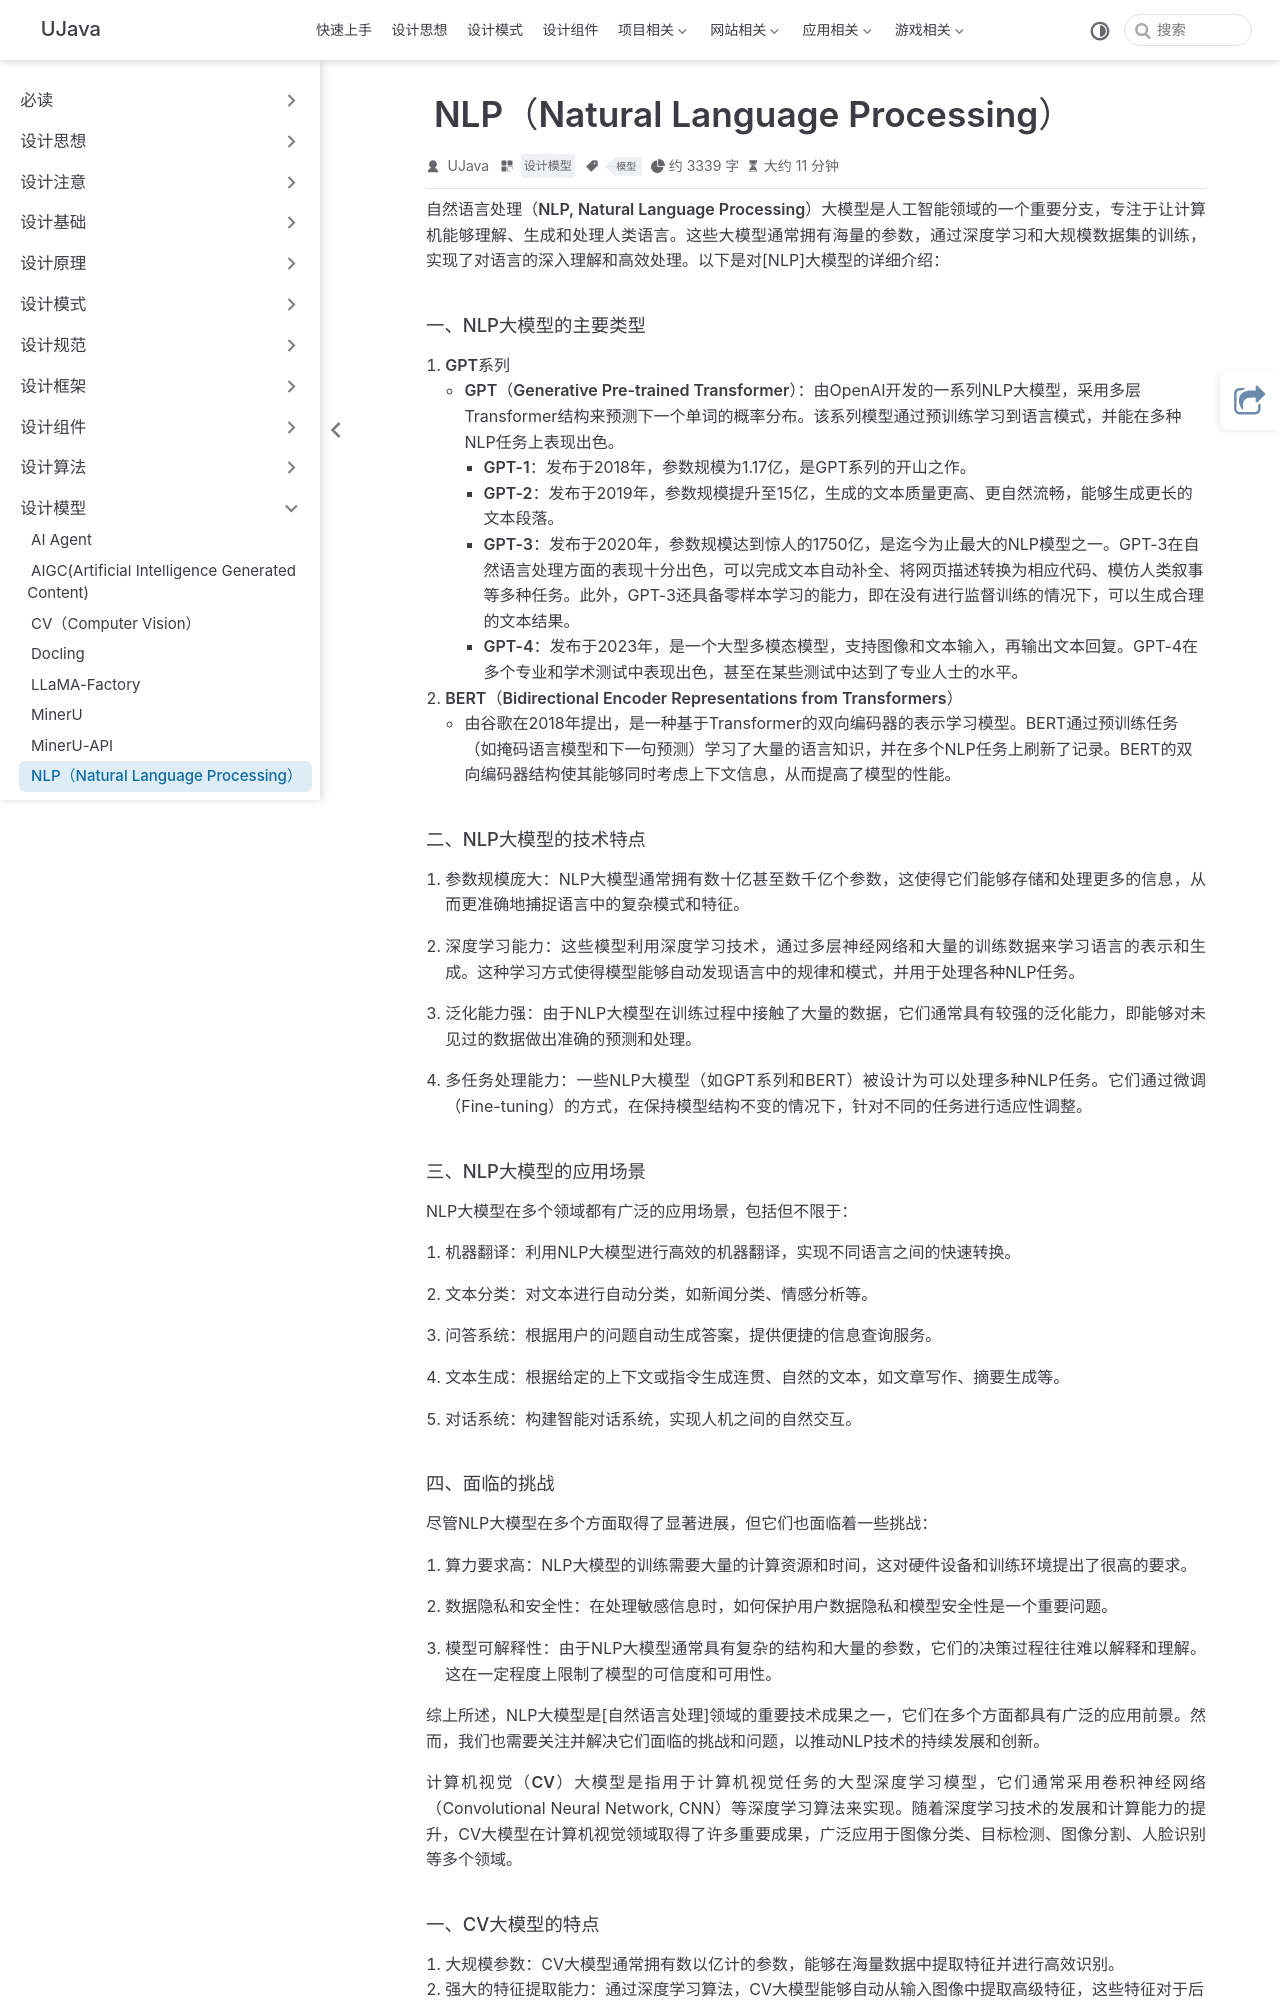

repository: yangchunjian/ujava · page: model/nlp.html · generator: jekyll

---
title: NLP（Natural Language Processing）
icon: laptop-code
category:
- 设计模型
tag:
- 模型
---
**自然语言处理（NLP, Natural Language Processing）大模型**是人工智能领域的一个重要分支，专注于让计算机能够理解、生成和处理人类语言。这些大模型通常拥有海量的参数，通过深度学习和大规模数据集的训练，实现了对语言的深入理解和高效处理。以下是对[NLP]大模型的详细介绍：

#### 一、NLP大模型的主要类型

1. **GPT系列**
    - **GPT（Generative Pre-trained Transformer）**：由OpenAI开发的一系列NLP大模型，采用多层Transformer结构来预测下一个单词的概率分布。该系列模型通过预训练学习到语言模式，并能在多种NLP任务上表现出色。
        - **GPT-1**：发布于2018年，参数规模为1.17亿，是GPT系列的开山之作。
        - **GPT-2**：发布于2019年，参数规模提升至15亿，生成的文本质量更高、更自然流畅，能够生成更长的文本段落。
        - **GPT-3**：发布于2020年，参数规模达到惊人的1750亿，是迄今为止最大的NLP模型之一。GPT-3在自然语言处理方面的表现十分出色，可以完成文本自动补全、将网页描述转换为相应代码、模仿人类叙事等多种任务。此外，GPT-3还具备零样本学习的能力，即在没有进行监督训练的情况下，可以生成合理的文本结果。
        - **GPT-4**：发布于2023年，是一个大型多模态模型，支持图像和文本输入，再输出文本回复。GPT-4在多个专业和学术测试中表现出色，甚至在某些测试中达到了专业人士的水平。
2. **BERT（Bidirectional Encoder Representations from Transformers）**
    - 由谷歌在2018年提出，是一种基于Transformer的双向编码器的表示学习模型。BERT通过预训练任务（如掩码语言模型和下一句预测）学习了大量的语言知识，并在多个NLP任务上刷新了记录。BERT的双向编码器结构使其能够同时考虑上下文信息，从而提高了模型的性能。

#### 二、NLP大模型的技术特点

1. **参数规模庞大**：NLP大模型通常拥有数十亿甚至数千亿个参数，这使得它们能够存储和处理更多的信息，从而更准确地捕捉语言中的复杂模式和特征。

2. **深度学习能力**：这些模型利用深度学习技术，通过多层神经网络和大量的训练数据来学习语言的表示和生成。这种学习方式使得模型能够自动发现语言中的规律和模式，并用于处理各种NLP任务。

3. **泛化能力强**：由于NLP大模型在训练过程中接触了大量的数据，它们通常具有较强的泛化能力，即能够对未见过的数据做出准确的预测和处理。

4. **多任务处理能力**：一些NLP大模型（如GPT系列和BERT）被设计为可以处理多种NLP任务。它们通过微调（Fine-tuning）的方式，在保持模型结构不变的情况下，针对不同的任务进行适应性调整。


#### 三、NLP大模型的应用场景

NLP大模型在多个领域都有广泛的应用场景，包括但不限于：

1. **机器翻译**：利用NLP大模型进行高效的机器翻译，实现不同语言之间的快速转换。

2. **文本分类**：对文本进行自动分类，如新闻分类、情感分析等。

3. **问答系统**：根据用户的问题自动生成答案，提供便捷的信息查询服务。

4. **文本生成**：根据给定的上下文或指令生成连贯、自然的文本，如文章写作、摘要生成等。

5. **对话系统**：构建智能对话系统，实现人机之间的自然交互。
